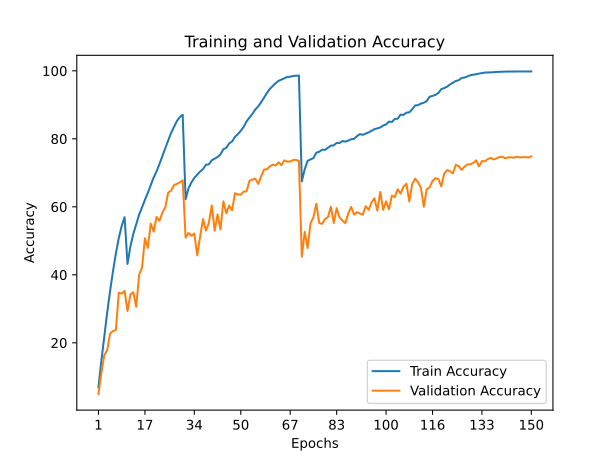

The table this chart was drawn from, first rows:
train_accuracy; train_loss; valid_accuracy; valid_loss
6,9060; 4,0711; 4,9500; 5,1135
14,6660; 3,5498; 11,0800; 4,0480
21,7320; 3,1519; 16,3300; 3,5950
28,8360; 2,7766; 17,8100; 4,1463
35,1820; 2,4591; 22,7300; 3,6551
41,0000; 2,1897; 23,4600; 3,9914
46,3060; 1,9610; 23,7500; 4,2728
50,7900; 1,7757; 34,7500; 3,2131
54,3740; 1,6251; 34,4600; 3,4967
56,9520; 1,5280; 35,2800; 3,4785
43,2100; 2,0830; 29,3500; 3,4985
48,3780; 1,8634; 34,2200; 3,2554
51,9960; 1,7042; 34,9000; 3,4433
54,8440; 1,5880; 30,5900; 3,8306
57,6920; 1,4781; 40,0400; 2,7956
59,8220; 1,4004; 42,1100; 2,7043
62,0820; 1,3122; 50,7300; 2,1111
64,1140; 1,2313; 47,9100; 2,4188
66,3800; 1,1494; 55,0600; 1,9047
68,6060; 1,0687; 52,7000; 2,2636
70,4160; 1,0033; 57,0200; 1,9534
72,5880; 0,9213; 55,8700; 2,0070
74,9720; 0,8394; 58,2400; 1,8770
77,2400; 0,7607; 59,8500; 1,9122
79,5160; 0,6806; 64,1700; 1,6389
81,7100; 0,6072; 64,7400; 1,6760
83,5140; 0,5492; 66,4000; 1,6032
85,2360; 0,4961; 66,7400; 1,5430
86,3600; 0,4595; 67,1900; 1,5631
87,0660; 0,4436; 67,8200; 1,5617
62,2320; 1,2991; 50,9500; 2,0872
65,4480; 1,1737; 52,3200; 2,0158
67,1660; 1,1149; 51,5100; 2,0083
68,5280; 1,0667; 52,1400; 2,0648
69,4520; 1,0380; 45,7100; 2,5769
70,3700; 1,0003; 51,2900; 2,1784
71,0940; 0,9740; 56,4100; 1,7621
72,3760; 0,9325; 53,0200; 2,0365
72,4840; 0,9200; 55,2500; 1,9127
73,6860; 0,8858; 60,3800; 1,6291
74,1680; 0,8610; 52,9500; 2,2651
74,6600; 0,8433; 57,7700; 1,8961
75,4180; 0,8124; 53,3900; 2,1878
76,9320; 0,7676; 61,6100; 1,6377
77,3420; 0,7457; 58,1200; 1,8924
78,6620; 0,7032; 60,3400; 1,8646
79,2180; 0,6816; 58,9400; 1,8300
80,6040; 0,6412; 64,0100; 1,5104
81,3840; 0,6045; 63,6300; 1,6106
82,3580; 0,5726; 63,5800; 1,5705
83,5180; 0,5355; 64,4600; 1,5689
85,1100; 0,4864; 64,5900; 1,5511
86,2860; 0,4485; 67,6800; 1,3817
87,3260; 0,4140; 68,0300; 1,3887
88,6440; 0,3728; 68,2600; 1,3896
89,5620; 0,3423; 66,7300; 1,5810
90,7800; 0,3011; 68,9400; 1,4034
92,1260; 0,2652; 70,9500; 1,3395
93,4660; 0,2259; 71,0600; 1,3517
94,6780; 0,1913; 71,8900; 1,3112
... 90 more rows
